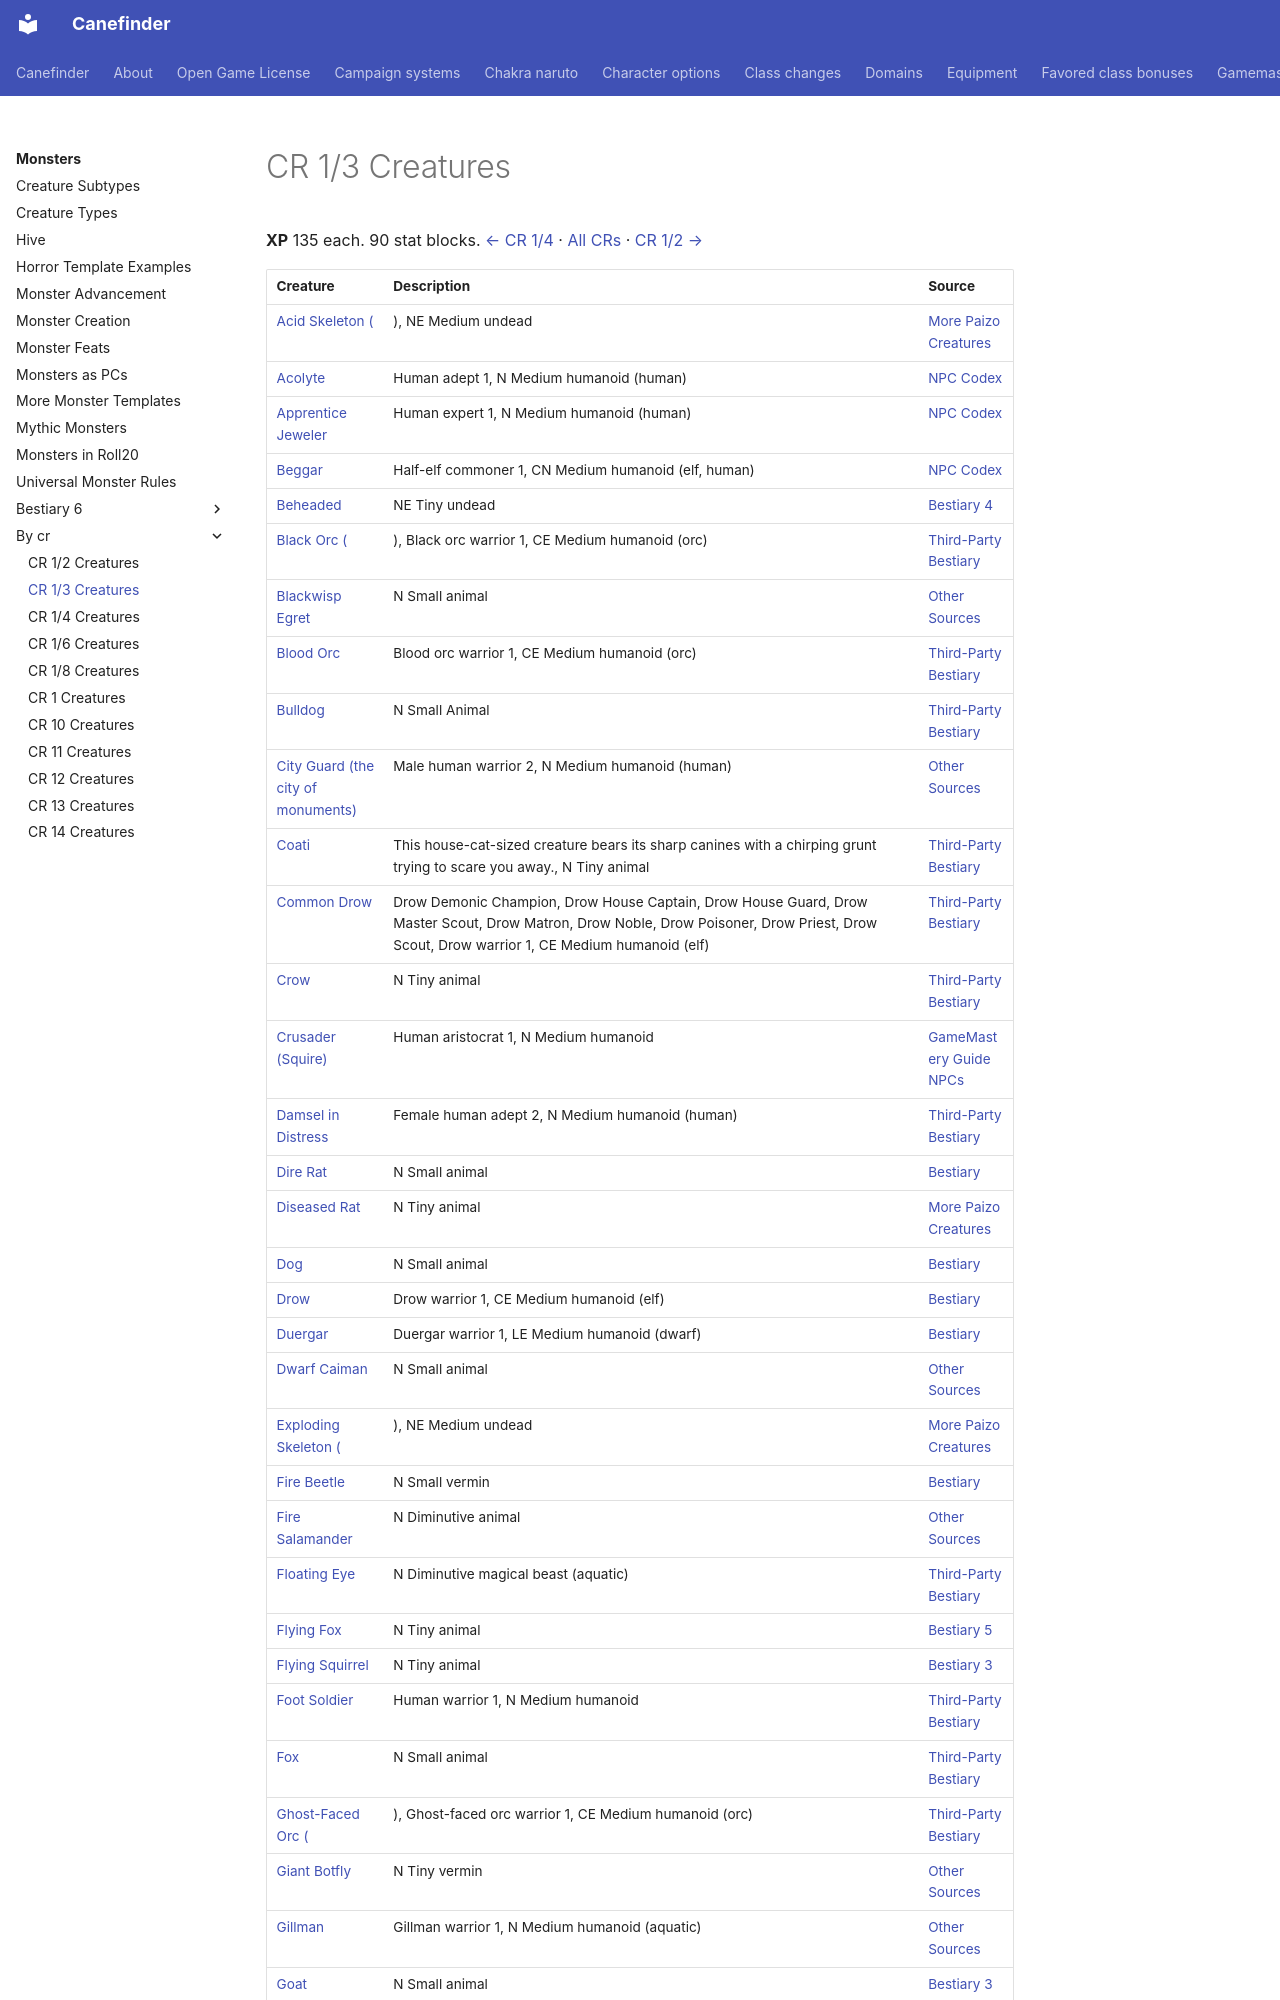

repository: canefinderhouserules/Canefinderhouserules · page: monsters/by-cr/cr-1-3/index.html · generator: mkdocs

# CR 1/3 Creatures

**XP** 135 each. 90 stat blocks. [← CR 1/4](cr-1-4.md) · [All CRs](index.md) · [CR 1/2 →](cr-1-2.md)

| Creature | Description | Source |
|---|---|---|
| [Acid Skeleton (](../more-creatures/skeleton-acid.md) | ), NE Medium undead | [More Paizo Creatures](../more-creatures/index.md) |
| [Acolyte](../npc-codex/acolyte.md) | Human adept 1, N Medium humanoid (human) | [NPC Codex](../npc-codex/index.md) |
| [Apprentice Jeweler](../npc-codex/apprentice-jeweler.md) | Human expert 1, N Medium humanoid (human) | [NPC Codex](../npc-codex/index.md) |
| [Beggar](../npc-codex/beggar.md) | Half-elf commoner 1, CN Medium humanoid (elf, human) | [NPC Codex](../npc-codex/index.md) |
| [Beheaded](../bestiary-4/beheaded.md) | NE Tiny undead | [Bestiary 4](../bestiary-4/index.md) |
| [Black Orc (](../third-party/orc-black.md) | ), Black orc warrior 1, CE Medium humanoid (orc) | [Third-Party Bestiary](../third-party/index.md) |
| [Blackwisp Egret](../other-sources/blackwisp-egret.md) | N Small animal | [Other Sources](../other-sources/index.md) |
| [Blood Orc](../third-party/orc-blood.md) | Blood orc warrior 1, CE Medium humanoid (orc) | [Third-Party Bestiary](../third-party/index.md) |
| [Bulldog](../third-party/bulldog.md) | N Small Animal | [Third-Party Bestiary](../third-party/index.md) |
| [City Guard (the city of monuments)](../other-sources/city-guard-the-city-of-monuments.md) | Male human warrior 2, N Medium humanoid (human) | [Other Sources](../other-sources/index.md) |
| [Coati](../third-party/coati.md) | This house-cat-sized creature bears its sharp canines with a chirping grunt trying to scare you away., N Tiny animal | [Third-Party Bestiary](../third-party/index.md) |
| [Common Drow](../third-party/drow.md) | Drow Demonic Champion, Drow House Captain, Drow House Guard, Drow Master Scout, Drow Matron, Drow Noble, Drow Poisoner, Drow Priest, Drow Scout, Drow warrior 1, CE Medium humanoid (elf) | [Third-Party Bestiary](../third-party/index.md) |
| [Crow](../third-party/crow.md) | N Tiny animal | [Third-Party Bestiary](../third-party/index.md) |
| [Crusader (Squire)](../gamemastery-guide-npcs/crusader-squire.md) | Human aristocrat 1, N Medium humanoid | [GameMastery Guide NPCs](../gamemastery-guide-npcs/index.md) |
| [Damsel in Distress](../third-party/damsel-in-distress-human-adept-2.md) | Female human adept 2, N Medium humanoid (human) | [Third-Party Bestiary](../third-party/index.md) |
| [Dire Rat](../bestiary-1/rat-dire-rat.md) | N Small animal | [Bestiary](../bestiary-1/index.md) |
| [Diseased Rat](../more-creatures/rat-diseased.md) | N Tiny animal | [More Paizo Creatures](../more-creatures/index.md) |
| [Dog](../bestiary-1/dog.md) | N Small animal | [Bestiary](../bestiary-1/index.md) |
| [Drow](../bestiary-1/drow.md) | Drow warrior 1, CE Medium humanoid (elf) | [Bestiary](../bestiary-1/index.md) |
| [Duergar](../bestiary-1/duergar.md) | Duergar warrior 1, LE Medium humanoid (dwarf) | [Bestiary](../bestiary-1/index.md) |
| [Dwarf Caiman](../other-sources/familiar-dwarf-caiman.md) | N Small animal | [Other Sources](../other-sources/index.md) |
| [Exploding Skeleton (](../more-creatures/skeleton-exploding.md) | ), NE Medium undead | [More Paizo Creatures](../more-creatures/index.md) |
| [Fire Beetle](../bestiary-1/beetle-fire-beetle.md) | N Small vermin | [Bestiary](../bestiary-1/index.md) |
| [Fire Salamander](../other-sources/familiar-fire-salamander.md) | N Diminutive animal | [Other Sources](../other-sources/index.md) |
| [Floating Eye](../third-party/floating-eye.md) | N Diminutive magical beast (aquatic) | [Third-Party Bestiary](../third-party/index.md) |
| [Flying Fox](../bestiary-5/familiar-flying-fox.md) | N Tiny animal | [Bestiary 5](../bestiary-5/index.md) |
| [Flying Squirrel](../bestiary-3/familiar-flying-squirrel.md) | N Tiny animal | [Bestiary 3](../bestiary-3/index.md) |
| [Foot Soldier](../third-party/foot-soldier-cr-1-3.md) | Human warrior 1, N Medium humanoid | [Third-Party Bestiary](../third-party/index.md) |
| [Fox](../third-party/fox-3pp.md) | N Small animal | [Third-Party Bestiary](../third-party/index.md) |
| [Ghost-Faced Orc (](../third-party/orc-ghost-faced.md) | ), Ghost-faced orc warrior 1, CE Medium humanoid (orc) | [Third-Party Bestiary](../third-party/index.md) |
| [Giant Botfly](../other-sources/botfly-giant-botfly.md) | N Tiny vermin | [Other Sources](../other-sources/index.md) |
| [Gillman](../other-sources/gillman.md) | Gillman warrior 1, N Medium humanoid (aquatic) | [Other Sources](../other-sources/index.md) |
| [Goat](../bestiary-3/familiar-goat.md) | N Small animal | [Bestiary 3](../bestiary-3/index.md) |
| [Goblin](../bestiary-1/goblin.md) | Goblin warrior 1, NE Small humanoid (goblinoid) | [Bestiary](../bestiary-1/index.md) |
| [Goblin
